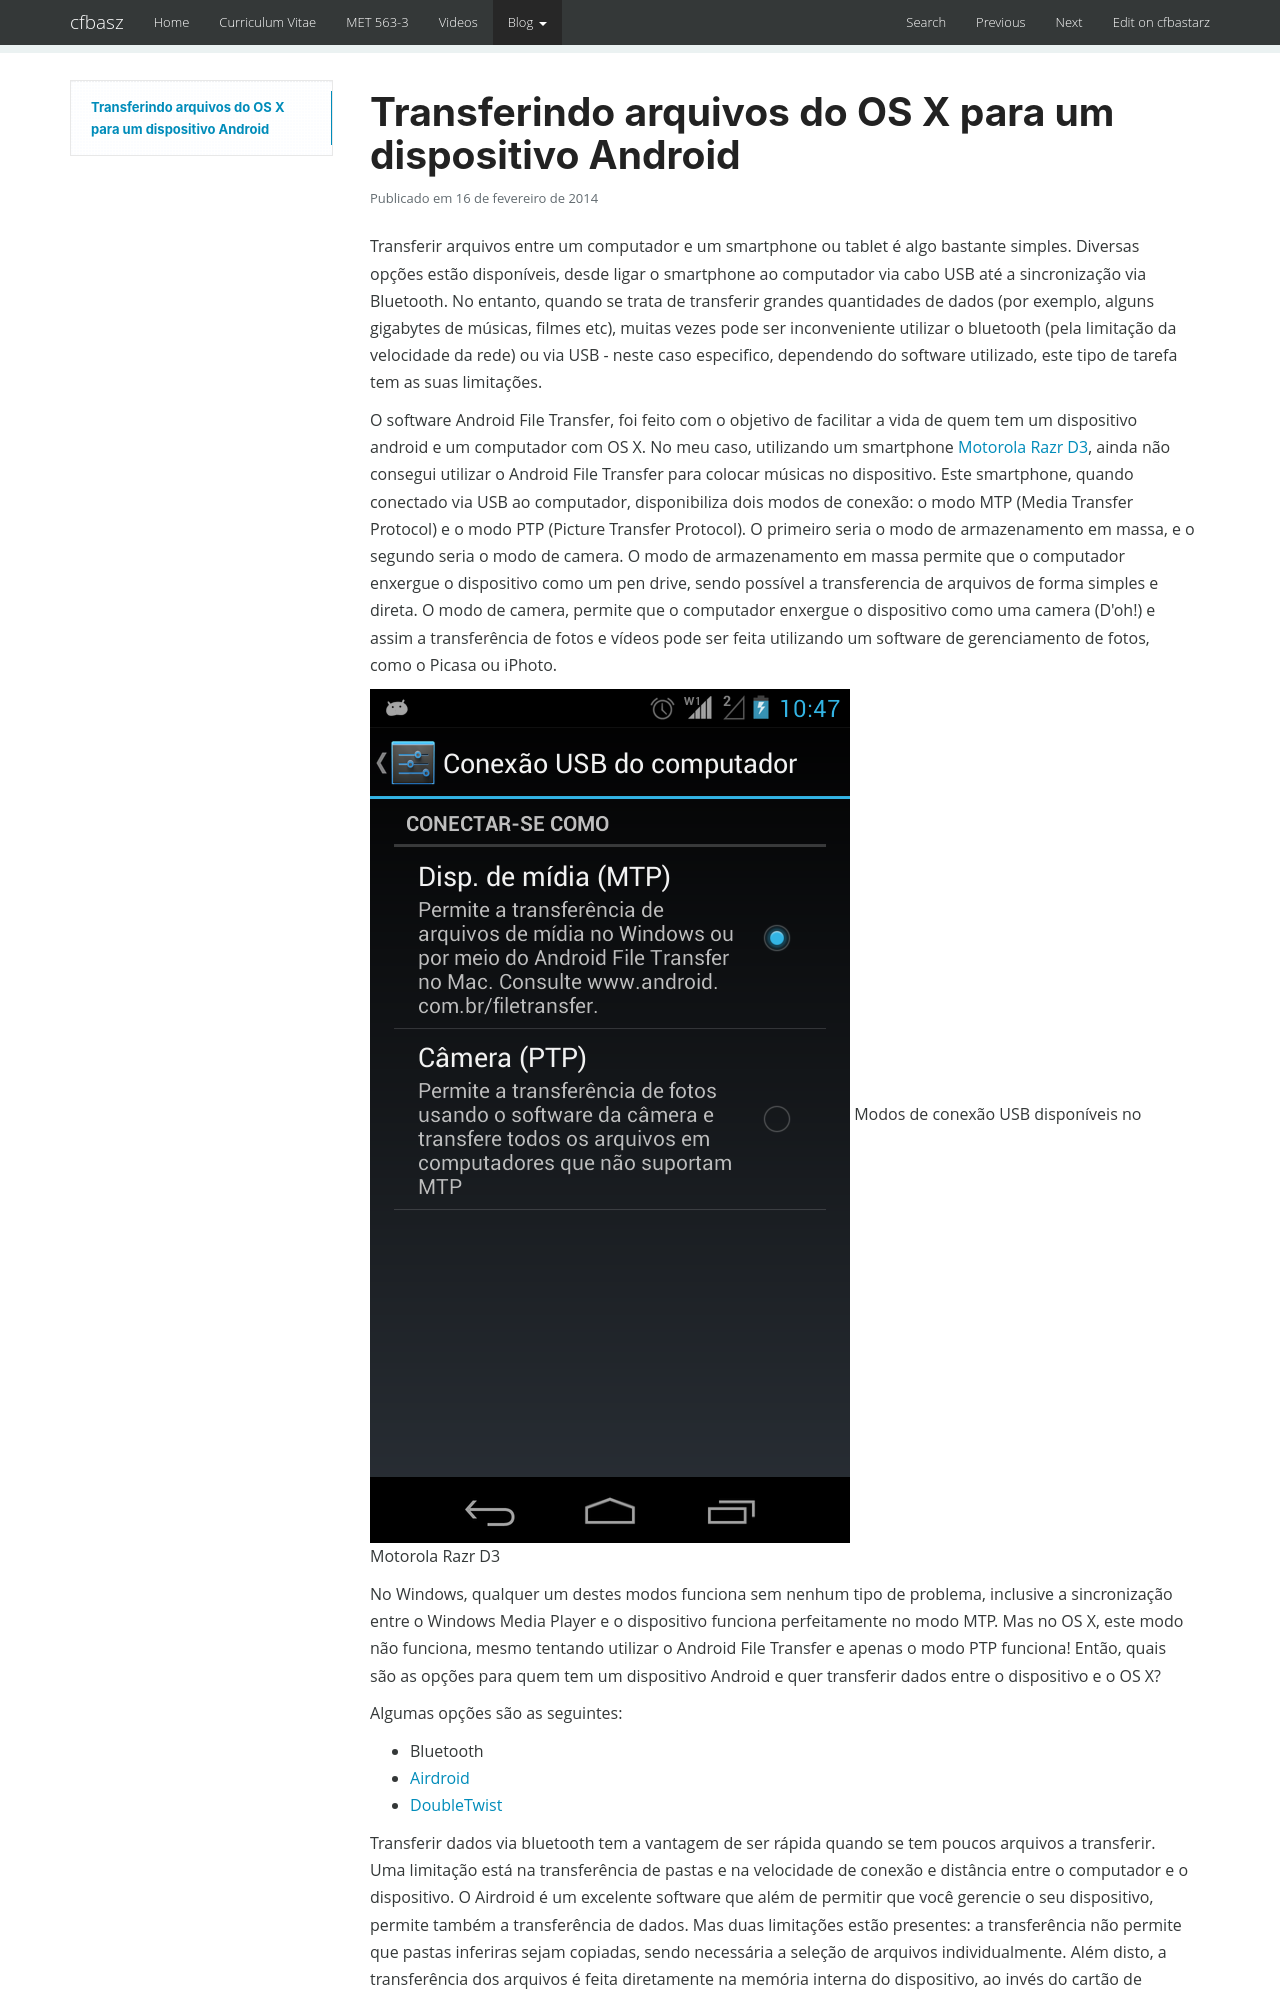

repository: cfbastarz/cfbastarz.github.io · page: blog/2014/02/16/transferindo-arquivos-do-os-x-para-um-dispositivo-android-wp-2216/index.html · generator: mkdocs

---
title: Transferindo arquivos do OS X para um dispositivo Android
date: '2014-02-16 12:25:17'
tags:
- Android
- CyberDuck
- FTP
- Internet
- MTP
- OS X
- PTP
- SwiFTP
- Tudo
- Tutoriais
categories:
- Internet
- Tudo
- Tutoriais
wordpress_id: 2216
original_url: https://craftmind.wordpress.com/2014/02/16/transferindo-arquivos-do-os-x-para-um-dispositivo-android/
---
